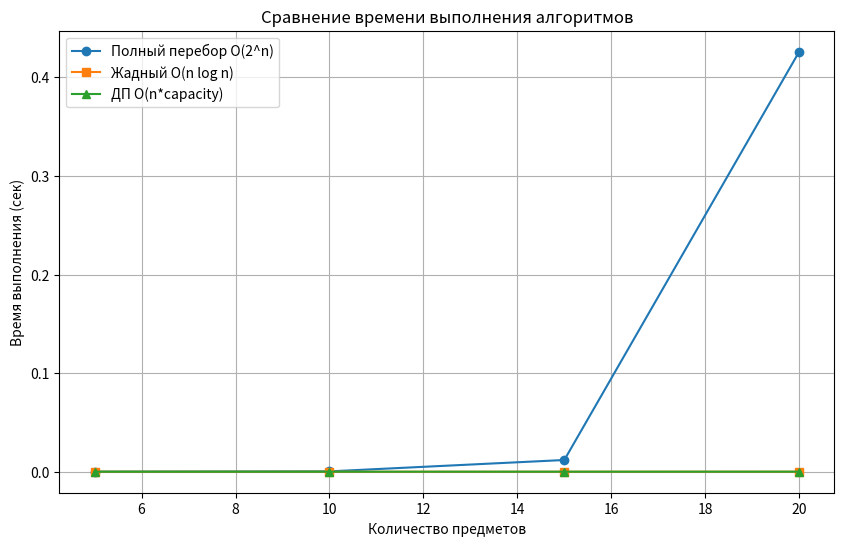

Source code (Python): (Note: this script raises an exception after producing the figure.)
import pandas as pd

# Предметы: (вес, ценность, название) - Вариант 2
items = [
    (1, 10, "вода"),
    (2, 3, "книга"),
    (2, 9, "еда"),
    (1, 5, "куртка"),
    (4, 6, "камера")
]

capacity = 6
n = len(items)

# Создаем таблицу ДП: dp[i][w] = максимальная ценность при использовании первых i предметов и весе w
dp = [[0] * (capacity + 1) for _ in range(n + 1)]

# Заполняем таблицу
for i in range(1, n + 1):
    weight, value, name = items[i - 1]
    for w in range(capacity + 1):
        # Не берем предмет i
        dp[i][w] = dp[i - 1][w]
        # Берем предмет i, если он помещается
        if w >= weight:
            dp[i][w] = max(dp[i][w], dp[i - 1][w - weight] + value)

# Выводим таблицу
columns = [f"Вес {w}" for w in range(capacity + 1)]
rows = ["Нет предметов"] + [f"{items[i][2]}" for i in range(n)]
df = pd.DataFrame(dp, columns=columns, index=rows)
print("Таблица динамического программирования:")
print(df)
print(f"\nОптимальная ценность: {dp[n][capacity]}")

# Восстанавливаем набор предметов
selected = []
w = capacity
for i in range(n, 0, -1):
    if dp[i][w] != dp[i - 1][w]:
        selected.append(items[i - 1][2])
        w -= items[i - 1][0]

print(f"Выбранные предметы: {selected}")
print(f"Общий вес: {sum(items[i][0] for i in range(n) if items[i][2] in selected)}")
print(f"Общая ценность: {dp[n][capacity]}")


import itertools
import time
import matplotlib.pyplot as plt
import numpy as np

def knapsack_bruteforce(capacity, items):
    """Полный перебор: O(2^n)"""
    n = len(items)
    max_value = 0
    best_combination = []
    
    for r in range(1, n + 1):
        for combo in itertools.combinations(range(n), r):
            total_weight = sum(items[i][0] for i in combo)
            if total_weight <= capacity:
                total_value = sum(items[i][1] for i in combo)
                if total_value > max_value:
                    max_value = total_value
                    best_combination = combo
    
    return max_value, [items[i] for i in best_combination]

def knapsack_greedy(capacity, items):
    """Жадный алгоритм: O(n log n) - сортировка по ценности/весу"""
    # Сортируем по убыванию ценности на единицу веса
    sorted_items = sorted(items, key=lambda x: x[1]/x[0], reverse=True)
    selected = []
    total_weight = 0
    total_value = 0
    
    for item in sorted_items:
        if total_weight + item[0] <= capacity:
            selected.append(item)
            total_weight += item[0]
            total_value += item[1]
    
    return total_value, selected

def knapsack_dp(capacity, items):
    """Динамическое программирование: O(n * capacity)"""
    n = len(items)
    dp = [[0] * (capacity + 1) for _ in range(n + 1)]
    
    for i in range(1, n + 1):
        weight, value = items[i - 1][0], items[i - 1][1]
        for w in range(capacity + 1):
            dp[i][w] = dp[i - 1][w]
            if w >= weight:
                dp[i][w] = max(dp[i][w], dp[i - 1][w - weight] + value)
    
    # Восстанавливаем набор
    selected = []
    w = capacity
    for i in range(n, 0, -1):
        if dp[i][w] != dp[i - 1][w]:
            selected.append(items[i - 1])
            w -= items[i - 1][0]
    
    return dp[n][capacity], selected

# Тестирование (Вариант 2)
capacity = 6
items = [(1, 10, "вода"), (2, 3, "книга"), (2, 9, "еда"), (1, 5, "куртка"), (4, 6, "камера")]

print("=== Тестирование алгоритмов ===")
print(f"Емкость рюкзака: {capacity}")
print(f"Предметы: {items}\n")

val_bf, items_bf = knapsack_bruteforce(capacity, items)
print(f"Полный перебор: ценность = {val_bf}, предметы = {items_bf}")

val_gr, items_gr = knapsack_greedy(capacity, items)
print(f"Жадный алгоритм: ценность = {val_gr}, предметы = {items_gr}")

val_dp, items_dp = knapsack_dp(capacity, items)
print(f"ДП: ценность = {val_dp}, предметы = {items_dp}")

print("\n=== Вычислительная сложность ===")
print("Полный перебор: O(2^n)")
print("Жадный алгоритм: O(n log n)")
print("Динамическое программирование: O(n * capacity)")


# Графики времени выполнения
def measure_time(func, capacity, items):
    start = time.time()
    func(capacity, items)
    return time.time() - start

sizes = [5, 10, 15, 20]
times_bf = []
times_gr = []
times_dp = []

for n in sizes:
    items = [(np.random.randint(1, 10), np.random.randint(1, 20), f"item{i}") for i in range(n)]
    cap = 20
    
    times_bf.append(measure_time(knapsack_bruteforce, cap, items))
    times_gr.append(measure_time(knapsack_greedy, cap, items))
    times_dp.append(measure_time(knapsack_dp, cap, items))

plt.figure(figsize=(10, 6))
plt.plot(sizes, times_bf, 'o-', label='Полный перебор O(2^n)')
plt.plot(sizes, times_gr, 's-', label='Жадный O(n log n)')
plt.plot(sizes, times_dp, '^-', label='ДП O(n*capacity)')
plt.xlabel('Количество предметов')
plt.ylabel('Время выполнения (сек)')
plt.title('Сравнение времени выполнения алгоритмов')
plt.legend()
plt.grid(True)
plt.show()


# Примеры: когда жадный алгоритм оптимален и когда нет
print("=== Пример 1: Жадный алгоритм дает оптимальное решение ===")
items1 = [(2, 10, "A"), (3, 15, "B"), (1, 5, "C")]
cap1 = 4
val_gr1, _ = knapsack_greedy(cap1, items1)
val_dp1, _ = knapsack_dp(cap1, items1)
print(f"Предметы: {items1}, емкость: {cap1}")
print(f"Жадный: {val_gr1}, ДП: {val_dp1}, Оптимально: {val_gr1 == val_dp1}")

print("\n=== Пример 2: Жадный алгоритм дает неоптимальное решение ===")
items2 = [(10, 60, "A"), (20, 100, "B"), (30, 120, "C")]
cap2 = 50
val_gr2, items_gr2 = knapsack_greedy(cap2, items2)
val_dp2, items_dp2 = knapsack_dp(cap2, items2)
print(f"Предметы: {items2}, емкость: {cap2}")
print(f"Жадный: {val_gr2} ({items_gr2})")
print(f"ДП: {val_dp2} ({items_dp2})")
print(f"Оптимально: {val_gr2 == val_dp2}")


def longest_common_substring_table(s1, s2):
    """Создает таблицу для самой длинной общей подстроки"""
    m, n = len(s1), len(s2)
    dp = [[0] * (n + 1) for _ in range(m + 1)]
    max_len = 0
    end_pos = 0
    
    for i in range(1, m + 1):
        for j in range(1, n + 1):
            if s1[i-1] == s2[j-1]:
                dp[i][j] = dp[i-1][j-1] + 1
                if dp[i][j] > max_len:
                    max_len = dp[i][j]
                    end_pos = i
            else:
                dp[i][j] = 0
    
    # Выводим таблицу
    print("Таблица для самой длинной общей подстроки:")
    print("   ", " ".join([f"  {c}" for c in s2]))
    for i in range(m + 1):
        row = [f"{s1[i-1]} " if i > 0 else "  "]
        for j in range(n + 1):
            row.append(f"{dp[i][j]:2d}")
        print(" ".join(row))
    
    result = s1[end_pos - max_len:end_pos] if max_len > 0 else ""
    print(f"\nСамая длинная общая подстрока: '{result}' (длина: {max_len})")
    return result, max_len

s1, s2 = "blue", "clue"
longest_common_substring_table(s1, s2)


def find_most_similar_substring(word, word_list):
    """Находит самое похожее слово по длине общей подстроки"""
    max_len = 0
    best_word = None
    
    for candidate in word_list:
        m, n = len(word), len(candidate)
        dp = [[0] * (n + 1) for _ in range(m + 1)]
        current_max = 0
        
        for i in range(1, m + 1):
            for j in range(1, n + 1):
                if word[i-1] == candidate[j-1]:
                    dp[i][j] = dp[i-1][j-1] + 1
                    current_max = max(current_max, dp[i][j])
                else:
                    dp[i][j] = 0
        
        if current_max > max_len:
            max_len = current_max
            best_word = candidate
    
    return best_word, max_len

# Пример использования
word_with_error = "blu"
similar_words = ["blue", "clue", "glue", "blur"]

best_match, length = find_most_similar_substring(word_with_error, similar_words)
print(f"Слово с ошибкой: '{word_with_error}'")
print(f"Список похожих слов: {similar_words}")
print(f"Самое похожее слово: '{best_match}' (длина общей подстроки: {length})")


# Интерактивный ввод
print("=== Интерактивный режим ===")
word_with_error = input("Введите слово с ошибкой: ")
similar_words = input("Введите список похожих слов через запятую: ").split(",")
similar_words = [w.strip() for w in similar_words]

best_match, length = find_most_similar_substring(word_with_error, similar_words)
print(f"\nСамое похожее слово: '{best_match}' (длина общей подстроки: {length})")


def longest_common_subsequence(s1, s2):
    """Находит длину самой длинной общей подпоследовательности"""
    m, n = len(s1), len(s2)
    dp = [[0] * (n + 1) for _ in range(m + 1)]
    
    for i in range(1, m + 1):
        for j in range(1, n + 1):
            if s1[i-1] == s2[j-1]:
                dp[i][j] = dp[i-1][j-1] + 1
            else:
                dp[i][j] = max(dp[i-1][j], dp[i][j-1])
    
    return dp[m][n]

def find_most_similar_lcs(word, word_list):
    """Находит самое похожее слово по длине общей подпоследовательности"""
    max_len = 0
    best_word = None
    
    for candidate in word_list:
        lcs_len = longest_common_subsequence(word, candidate)
        if lcs_len > max_len:
            max_len = lcs_len
            best_word = candidate
    
    return best_word, max_len

# Пример использования
print("=== Интерактивный режим ===")
word_with_error = input("Введите слово с ошибкой: ")
similar_words = input("Введите список похожих слов через запятую: ").split(",")
similar_words = [w.strip() for w in similar_words]

best_match, length = find_most_similar_lcs(word_with_error, similar_words)
print(f"\nСамое похожее слово: '{best_match}' (длина общей подпоследовательности: {length})")


def first_fit(items):
    """Первый подходящий ящик: O(n*m)"""
    boxes = []
    for item in items:
        placed = False
        for box in boxes:
            if sum(box) + item <= 1.0:
                box.append(item)
                placed = True
                break
        if not placed:
            boxes.append([item])
    return boxes

def best_fit(items):
    """Наиболее подходящий ящик: O(n*m)"""
    boxes = []
    for item in items:
        best_idx = -1
        min_space = 1.0
        for i, box in enumerate(boxes):
            space = 1.0 - sum(box)
            if space >= item and space < min_space:
                min_space = space
                best_idx = i
        if best_idx != -1:
            boxes[best_idx].append(item)
        else:
            boxes.append([item])
    return boxes

def next_fit(items):
    """Следующий подходящий ящик: O(n)"""
    boxes = []
    if not items:
        return boxes
    current_box = [items[0]]
    for item in items[1:]:
        if sum(current_box) + item <= 1.0:
            current_box.append(item)
        else:
            boxes.append(current_box)
            current_box = [item]
    boxes.append(current_box)
    return boxes

def worst_fit(items):
    """Наименее подходящий ящик: O(n*m)"""
    boxes = []
    for item in items:
        worst_idx = -1
        max_space = -1
        for i, box in enumerate(boxes):
            space = 1.0 - sum(box)
            if space >= item and space > max_space:
                max_space = space
                worst_idx = i
        if worst_idx != -1:
            boxes[worst_idx].append(item)
        else:
            boxes.append([item])
    return boxes

# Тестирование на примере из задания
test_items = [0.5, 0.7, 0.3, 0.9, 0.6, 0.8, 0.1, 0.4, 0.2, 0.5]

print("Тестовый набор:", test_items)
print(f"\nПервый подходящий: {len(first_fit(test_items))} ящиков")
print(f"Наиболее подходящий: {len(best_fit(test_items))} ящиков")
print(f"Следующий подходящий: {len(next_fit(test_items))} ящиков")
print(f"Наименее подходящий: {len(worst_fit(test_items))} ящиков")


# Генерация случайных наборов и сравнение стратегий
np.random.seed(42)
sizes = [50, 100, 200, 500]
results = []

for size in sizes:
    items = np.random.uniform(0.1, 0.9, size).round(1).tolist()
    
    ff_count = len(first_fit(items))
    bf_count = len(best_fit(items))
    nf_count = len(next_fit(items))
    wf_count = len(worst_fit(items))
    
    results.append({
        'Размер': size,
        'Первый подходящий': ff_count,
        'Наиболее подходящий': bf_count,
        'Следующий подходящий': nf_count,
        'Наименее подходящий': wf_count
    })

df_results = pd.DataFrame(results)
print("Результаты сравнения стратегий:")
print(df_results.to_string(index=False))


def greedy_change(n, denominations):
    """Жадный алгоритм: O(n)"""
    denominations = sorted(denominations, reverse=True)
    result = {}
    for d in denominations:
        count = n // d
        if count > 0:
            result[d] = count
            n %= d
    return result if n == 0 else None

def dp_change(n, denominations):
    """Динамическое программирование: O(n * len(denominations))"""
    denominations = sorted(denominations)
    dp = [float('inf')] * (n + 1)
    dp[0] = 0
    parent = [-1] * (n + 1)
    
    for i in range(1, n + 1):
        for d in denominations:
            if i >= d and dp[i - d] + 1 < dp[i]:
                dp[i] = dp[i - d] + 1
                parent[i] = d
    
    if dp[n] == float('inf'):
        return None
    
    # Восстанавливаем набор
    result = {}
    i = n
    while i > 0:
        d = parent[i]
        result[d] = result.get(d, 0) + 1
        i -= d
    
    return result

denominations = [1, 3, 4, 10, 50, 100]

print("Номиналы:", denominations)

# Пример 1: обычный случай
n = 87
gr_result = greedy_change(n, denominations)
dp_result = dp_change(n, denominations)
print(f"\nПример 1 - Сумма: {n}")
print(f"Жадный алгоритм: {gr_result}, количество купюр: {sum(gr_result.values()) if gr_result else 'невозможно'}")
print(f"ДП: {dp_result}, количество купюр: {sum(dp_result.values()) if dp_result else 'невозможно'}")

# Пример, когда жадный алгоритм неоптимален
print("\n=== Пример неоптимальности жадного алгоритма ===")
test_sum = 6
gr_test = greedy_change(test_sum, denominations)
dp_test = dp_change(test_sum, denominations)
print(f"Сумма: {test_sum}")
print(f"Жадный: {gr_test} ({sum(gr_test.values()) if gr_test else 'невозможно'} купюр)")
print(f"ДП: {dp_test} ({sum(dp_test.values()) if dp_test else 'невозможно'} купюр)")
print(f"Оптимально: {sum(gr_test.values()) == sum(dp_test.values()) if gr_test and dp_test else False}")
print("\nПримечание: Для суммы 6 жадный алгоритм выберет 4+1+1 (3 купюры),")
print("а оптимальное решение - 3+3 (2 купюры)")


def atm_change(n, denominations, available):
    """Размен с учетом ограниченного количества купюр (жадный алгоритм)"""
    denominations = sorted(denominations, reverse=True)
    result = {}
    remaining = available.copy()
    
    for d in denominations:
        count = min(n // d, remaining.get(d, 0))
        if count > 0:
            result[d] = count
            n -= count * d
            remaining[d] -= count
    
    return (result, remaining) if n == 0 else (None, remaining)

def simulate_atm(clients, initial_available):
    """Симуляция работы банкомата"""
    denominations = [1, 3, 4, 10, 50, 100]
    available = initial_available.copy()
    
    print(f"\n=== Начальное состояние банкомата ===")
    print(f"Доступные купюры: {available}")
    
    for i, amount in enumerate(clients):
        print(f"\n--- Клиент {i+1}, сумма: {amount} ---")
        result, remaining = atm_change(amount, denominations, available)
        
        if result:
            print(f"Выдано: {result}")
            print(f"Количество купюр: {sum(result.values())}")
            available = remaining
            print(f"Остаток в банкомате: {available}")
        else:
            print("Невозможно выдать сумму - нехватка купюр")
    
    print(f"\n=== Финальное состояние банкомата ===")
    print(f"Остаток: {available}")

# Пример использования (раскомментируйте для интерактивного режима)
# num_clients = int(input("Введите количество клиентов: "))
# clients = [int(input(f"Клиент {i+1}, сумма: ")) for i in range(num_clients)]
# available = {d: int(input(f"Номинал {d}: ")) for d in sorted([1,3,4,10,50,100], reverse=True)}
# simulate_atm(clients, available)


# Пример запуска с предустановленными данными
print("=== Пример 1: Успешные операции ===")
denominations = [1, 3, 4, 10, 50, 100]
available1 = {100: 5, 50: 10, 10: 20, 4: 30, 3: 40, 1: 100}
clients1 = [150, 87, 234]

simulate_atm(clients1, available1)

print("\n=== Пример 2: Нехватка купюр ===")
available2 = {100: 1, 50: 1, 10: 2, 4: 1, 3: 1, 1: 5}
clients2 = [200, 50]

simulate_atm(clients2, available2)
